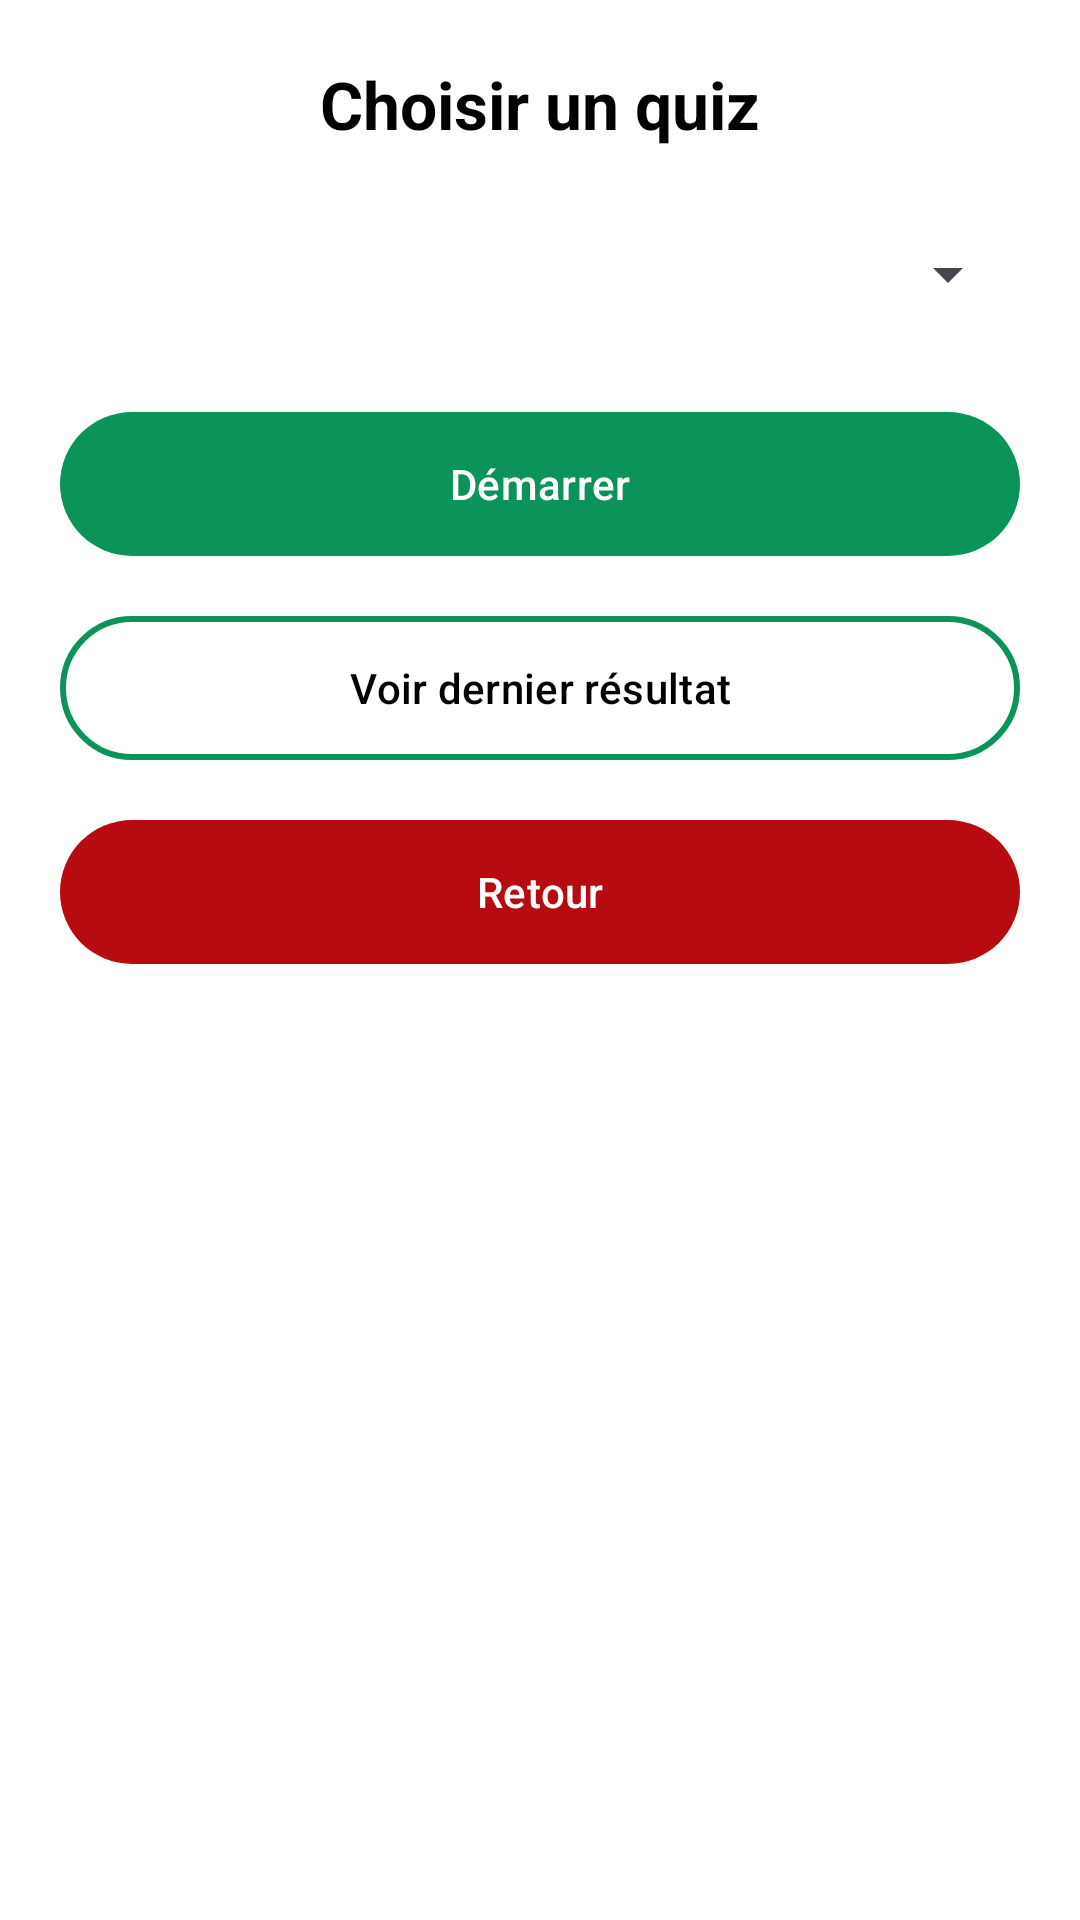

Layout XML and referenced resources for this Android screen:
<!-- AndroidManifest.xml: application theme Theme.EcoTri -->
<!-- res/layout/activity_quiz_select.xml -->
<?xml version="1.0" encoding="utf-8"?>
<LinearLayout xmlns:android="http://schemas.android.com/apk/res/android"
    xmlns:app="http://schemas.android.com/apk/res-auto"
    android:layout_width="match_parent"
    android:layout_height="match_parent"
    android:background="@android:color/white"
    android:orientation="vertical"
    android:padding="20dp">

    
    <TextView
        android:id="@+id/txtTitle"
        android:layout_width="match_parent"
        android:layout_height="wrap_content"
        android:text="Choisir un quiz"
        android:textColor="@android:color/black"
        android:textSize="22sp"
        android:textStyle="bold"
        android:gravity="center"
        android:layout_marginBottom="18dp" />

    
    <Spinner
        android:id="@+id/spinnerQuiz"
        android:layout_width="match_parent"
        android:layout_height="48dp" />

    
    <com.google.android.material.button.MaterialButton
        android:id="@+id/btnStart"
        android:layout_width="match_parent"
        android:layout_height="56dp"
        android:layout_marginTop="18dp"
        android:text="Démarrer"
        android:textAllCaps="false"
        android:textColor="@android:color/white"
        app:backgroundTint="@color/vert_principal"
        app:cornerRadius="28dp" />

    
    <com.google.android.material.button.MaterialButton
        android:id="@+id/btnLastResult"
        android:layout_width="match_parent"
        android:layout_height="56dp"
        android:layout_marginTop="12dp"
        android:text="Voir dernier résultat"
        android:textAllCaps="false"
        android:textColor="@android:color/black"
        app:backgroundTint="@android:color/transparent"
        app:cornerRadius="28dp"
        app:strokeWidth="2dp"
        app:strokeColor="@color/vert_principal" />

    
    <com.google.android.material.button.MaterialButton
        android:id="@+id/btnBackHome"
        android:layout_width="match_parent"
        android:layout_height="56dp"
        android:layout_marginTop="12dp"
        android:text="Retour"
        android:textAllCaps="false"
        android:textColor="@android:color/white"
        app:backgroundTint="@color/rouge"
        app:cornerRadius="28dp" />

</LinearLayout>
<!-- resources referenced by this layout -->
<resources>
  <color name="rouge">#B60B10</color>
  <color name="vert_principal">#0B9359</color>
  <style name="Theme.EcoTri" parent="Base.Theme.EcoTri" />
  <style name="Base.Theme.EcoTri" parent="Theme.Material3.DayNight.NoActionBar">
          
          
      </style>
</resources>
